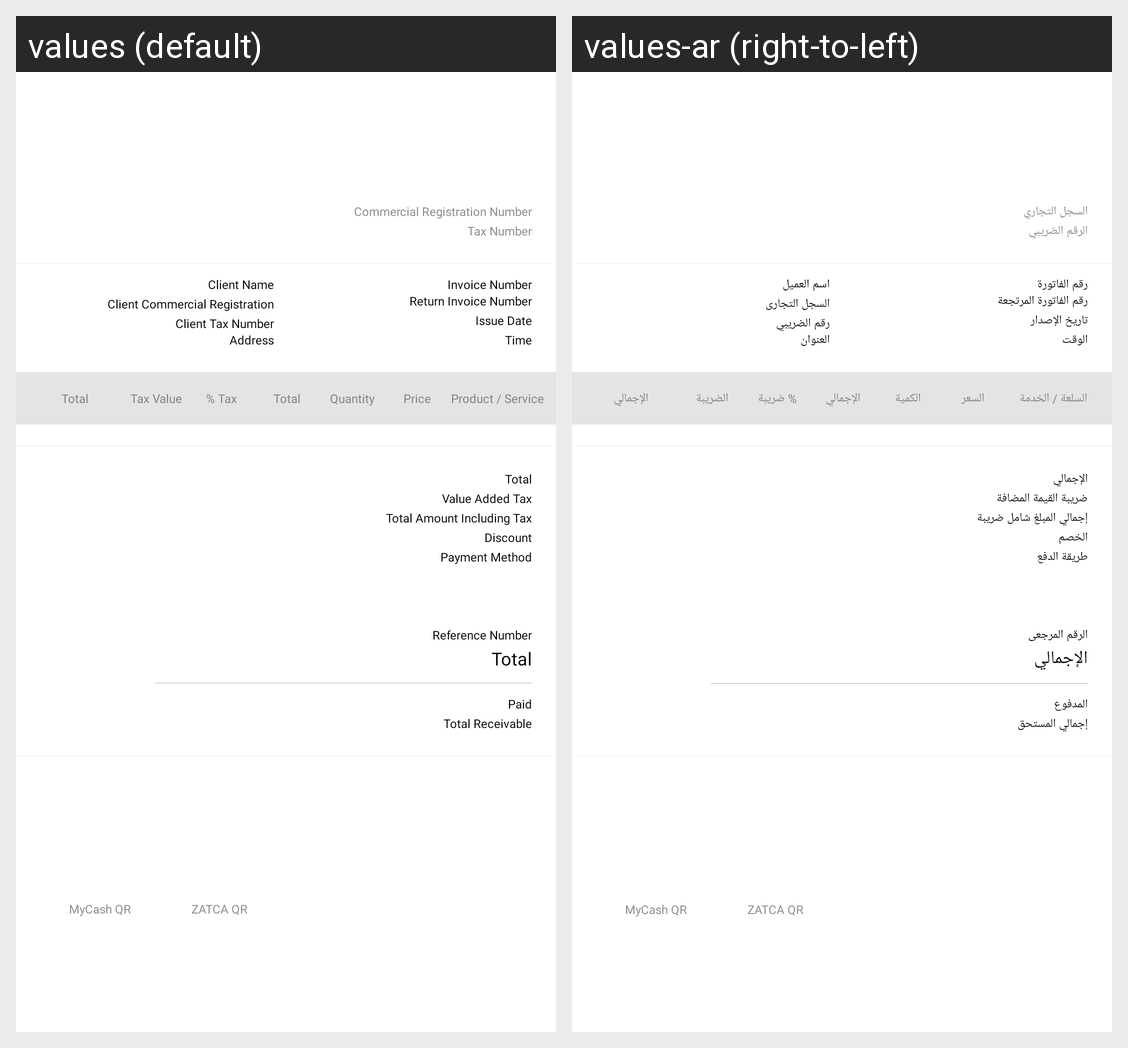

Here is an Android app screen in its default locale and in the app's own translations. Write out the translated-string differences for the strings that appear on this screen.
Android screen res/layout/invoice_pdf.xml rendered under 2 locales, left to right: values (default), values-ar (right-to-left). Device: Nexus 5 (rendered at 1080×1920; each locale shown at half size, 540×960, under a caption strip naming it); theme Theme.MyCash.Starting.
Strings drawn on this screen, with the default value and each locale's value (text and hints the layout hard-codes, and strings that could not be matched under every locale, appear in the picture but are not listed):

commercialRecordNoPDF
  values: Commercial Registration Number
  values-ar: السجل التجاري

taxRecordNoPDf
  values: Tax Number
  values-ar: الرقم الضريبي

invoiceNoPDF
  values: Invoice Number
  values-ar: رقم الفاتورة

invoiceNoParentPDF
  values: Return Invoice Number
  values-ar: رقم الفاتورة المرتجعة

releaseDatePDF
  values: Issue Date
  values-ar: تاريخ الإصدار

timePDF
  values: Time
  values-ar: الوقت

clientnamePDF
  values: Client Name
  values-ar: اسم العميل

clientCommercialNoPDf
  values: Client Commercial Registration
  values-ar: السجل التجارى

clientTaxNoPDF
  values: Client Tax Number
  values-ar: رقم الضريبي

addressPDF
  values: Address
  values-ar: العنوان

productPDF
  values: Product / Service
  values-ar: السلعة / الخدمة

pricePDF
  values: Price
  values-ar: السعر

qtyPDF
  values: Quantity
  values-ar: الكمية

totalWithVATPDF
  values: Total
  values-ar: الإجمالي

taxperPDF
  values: Tax %
  values-ar: % ضريبة

taxValuePDF
  values: Tax Value
  values-ar: الضريبة

addedTaxPDF
  values: Value Added Tax
  values-ar: ضريبة القيمة المضافة

toatlAmountPDF
  values: Total Amount Including Tax
  values-ar: إجمالي المبلغ شامل ضريبة

discountPDF
  values: Discount
  values-ar: الخصم

paymentPDF
  values: Payment Method
  values-ar: طريقة الدفع

rrnPDF
  values: Reference Number
  values-ar: الرقم المرجعى

paidPDF
  values: Paid
  values-ar: المدفوع

totalReceivablePDF
  values: Total Receivable
  values-ar: إجمالي المستحق
